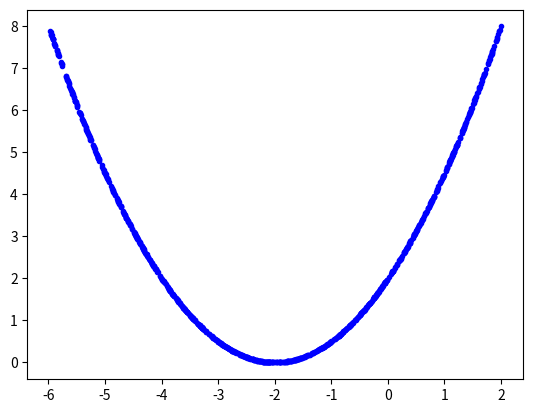

This figure's Python source:
import numpy as np
import time
import matplotlib.pyplot as plt

NUM_SAMPLES = 1000

np.random.seed(int(time.time()))

ps = np.random.uniform(-6, 2, NUM_SAMPLES)

es = 0.5*(ps+2)**2

plt.plot(ps, es, 'b.')
plt.show()

p = -5
E = 0.5*(p+2)**2
lr = 0.5

for i in range(16):
	DpE = p+2
	p = p - lr*DpE
	print('p :', p)